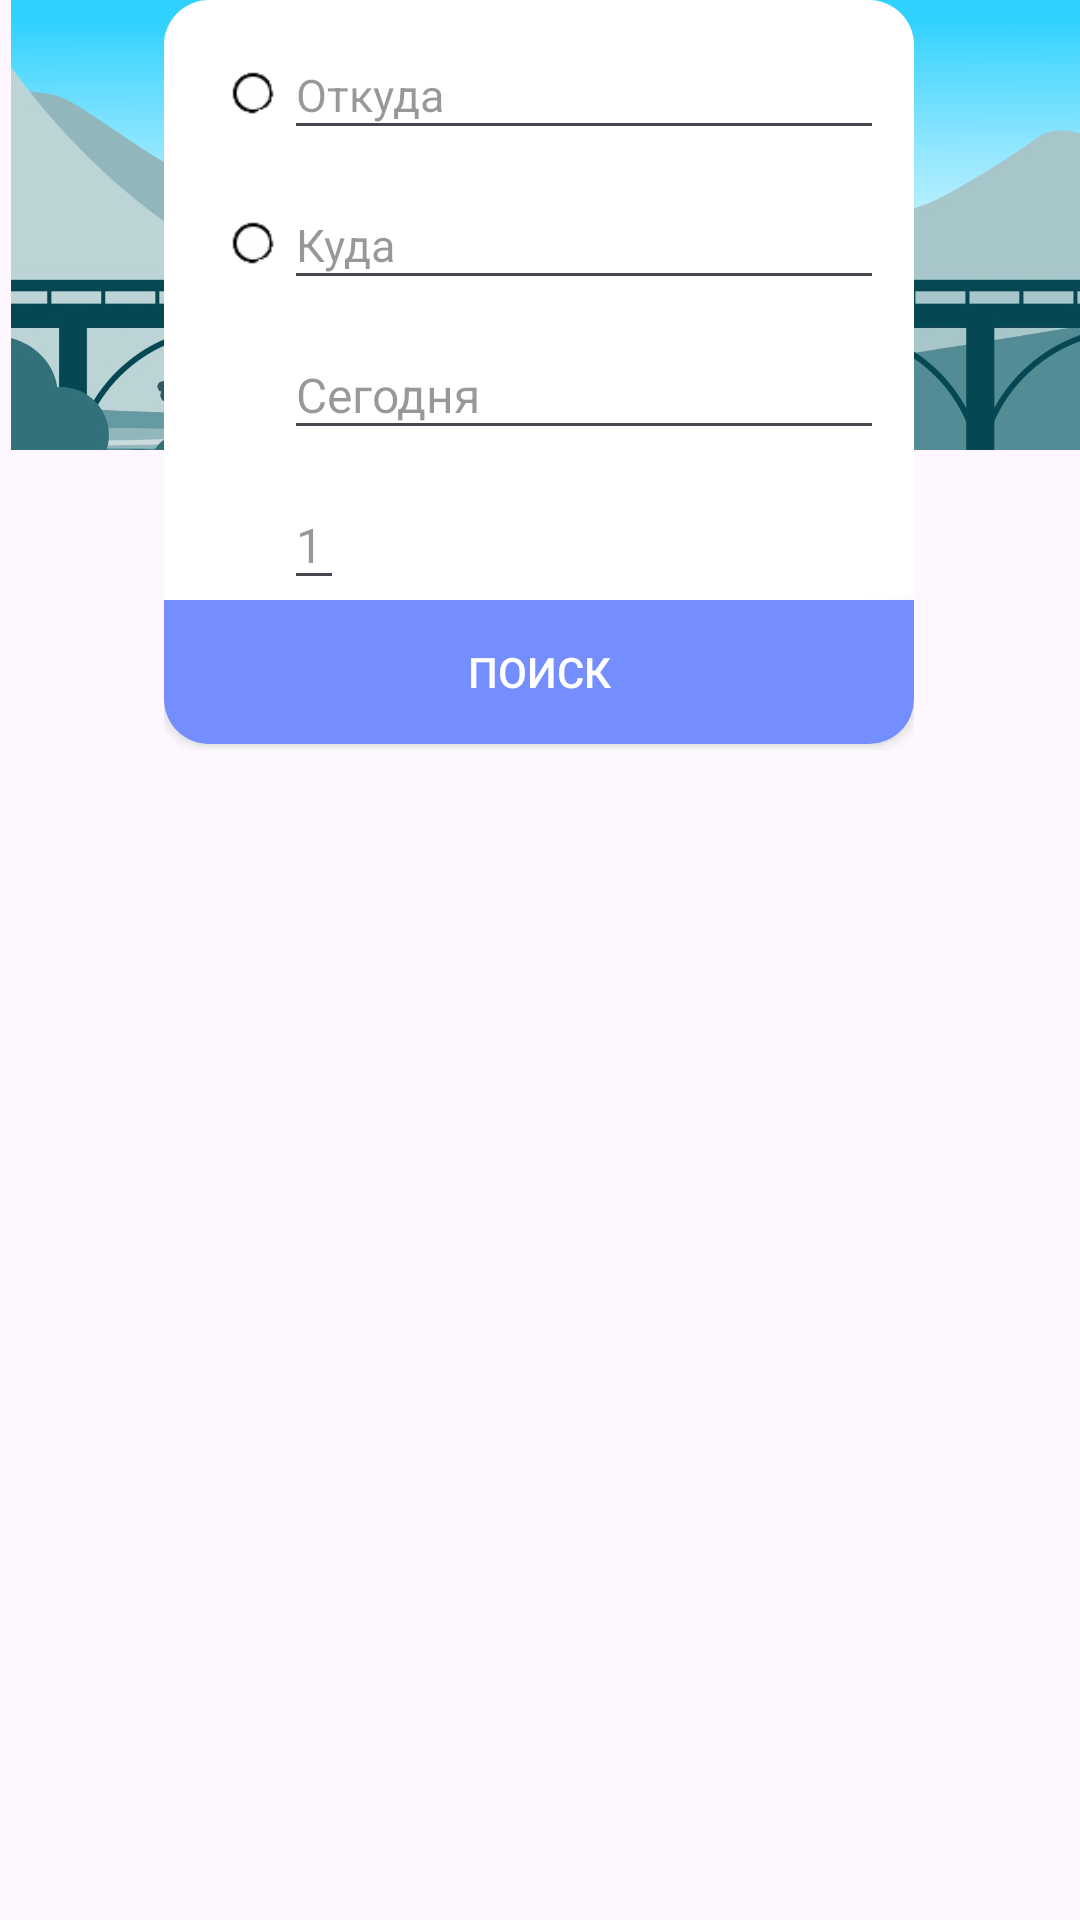

Layout XML and referenced resources for this Android screen:
<!-- AndroidManifest.xml: application theme Theme.Yakjo -->
<!-- res/layout/exemple_blablacar.xml -->
<?xml version="1.0" encoding="utf-8"?>
<androidx.constraintlayout.widget.ConstraintLayout xmlns:android="http://schemas.android.com/apk/res/android"
    xmlns:tools="http://schemas.android.com/tools"
    android:layout_width="match_parent"
    android:layout_height="match_parent"
    xmlns:app="http://schemas.android.com/apk/res-auto">

    <ImageView
        android:id="@+id/imageView"
        android:layout_width="394dp"
        android:layout_height="150dp"
        android:adjustViewBounds="true"
        android:scaleType="fitCenter"
        android:src="@drawable/p_blablacar"
        app:layout_constraintTop_toTopOf="parent"
        app:layout_constraintStart_toStartOf="parent" />

    <LinearLayout
        android:layout_width="250dp"
        android:layout_height="250dp"
        android:orientation="vertical"
        app:layout_constraintEnd_toEndOf="parent"
        app:layout_constraintHorizontal_bias="0.496"
        app:layout_constraintStart_toStartOf="parent"
        android:background="@drawable/s_linearlayout_1"
        tools:layout_editor_absoluteY="107dp"
        tools:ignore="MissingConstraints">
        <LinearLayout
            android:layout_width="wrap_content"
            android:layout_height="wrap_content"
            android:layout_marginStart="20dp"
            android:layout_marginTop="10dp"
            android:orientation="horizontal">

            <ImageView
                android:layout_width="20dp"
                android:layout_height="wrap_content"
                android:layout_marginTop="3dp"
                android:src="@drawable/p_krug" />

            <EditText
                android:layout_width="200dp"
                android:layout_height="40dp"
                android:baselineAligned="false"
                android:hint="Откуда"
                android:maxLines="1"
                android:textColor="#333"
                android:textColorHint="#67000000"
                android:textSize="15dp" />

        </LinearLayout>
        <LinearLayout
            android:layout_width="wrap_content"
            android:layout_height="wrap_content"
            android:layout_marginStart="20dp"
            android:layout_marginTop="10dp"
            android:orientation="horizontal">

            <ImageView
                android:layout_width="20dp"
                android:layout_height="wrap_content"
                android:layout_marginTop="3dp"
                android:src="@drawable/p_krug" />

            <EditText
                android:layout_width="200dp"
                android:layout_height="40dp"
                android:baselineAligned="false"
                android:hint="Куда"
                android:maxLines="1"
                android:textColor="#333"
                android:textColorHint="#67000000"
                android:textSize="15dp" />

        </LinearLayout>
        <LinearLayout
            android:layout_width="wrap_content"
            android:layout_height="wrap_content"
            android:layout_marginStart="20dp"
            android:layout_marginTop="10dp"
            android:orientation="horizontal">

            <ImageView
                android:layout_width="20dp"
                android:layout_height="20dp"
                android:layout_marginTop="6dp"
                android:src="@drawable/p_celendar" />

            <EditText
                android:id="@+id/editTextDate"
                android:layout_width="200dp"
                android:layout_height="40dp"
                android:clickable="true"
                android:focusable="false"
                android:hint="Сегодня"
                android:textColor="#333"
                android:textColorHint="#67000000"
                android:textSize="16sp" />

        </LinearLayout>
        <LinearLayout
            android:layout_width="wrap_content"
            android:layout_height="wrap_content"
            android:layout_marginStart="20dp"
            android:layout_marginTop="10dp"
            android:orientation="horizontal">

            <ImageView
                android:layout_width="20dp"
                android:layout_height="20dp"
                android:layout_marginTop="10dp"
                android:src="@drawable/p_user" />

            <EditText
                android:id="@+id/countUser"
                android:layout_width="20dp"
                android:layout_height="40dp"
                android:hint="1"
                android:inputType="number"
                android:maxLength="1"
                android:maxLines="1"
                android:textColor="#333"
                android:textColorHint="#67000000"
                android:textSize="16sp" />

        </LinearLayout>
        <androidx.appcompat.widget.AppCompatButton
            android:id="@+id/button"
            android:layout_width="match_parent"
            android:layout_height="wrap_content"
            android:background="@drawable/s_blabladesign"
            android:textColor="@color/white"
            android:text="Поиск"
            />
    </LinearLayout>

</androidx.constraintlayout.widget.ConstraintLayout>
<!-- resources referenced by this layout -->
<resources>
  <!-- drawable p_blablacar: jpg bitmap (drawable, 115195 bytes) -->
  <!-- drawable p_krug: png bitmap (drawable, 1160 bytes) -->
  <!-- drawable s_blabladesign (drawable) -->
  <shape xmlns:android="http://schemas.android.com/apk/res/android">
      <solid android:color="#758EFF"/>
      <corners android:bottomLeftRadius="15dp" android:bottomRightRadius="15dp"/>
  </shape>
  <!-- drawable s_linearlayout_1 (drawable) -->
  <shape xmlns:android="http://schemas.android.com/apk/res/android">
      <corners android:radius="15dp"/>
      <solid android:color="#FFFFFF"/>
  </shape>
  <style name="Theme.Yakjo" parent="Base.Theme.Yakjo" />
  <style name="Base.Theme.Yakjo" parent="Theme.Material3.DayNight.NoActionBar">
          
          
      </style>
  <!-- not gathered from this repository: default colours our renderer supplied (Android Studio template values) -->
  <color name="white">#FFFFFFFF</color>
</resources>
